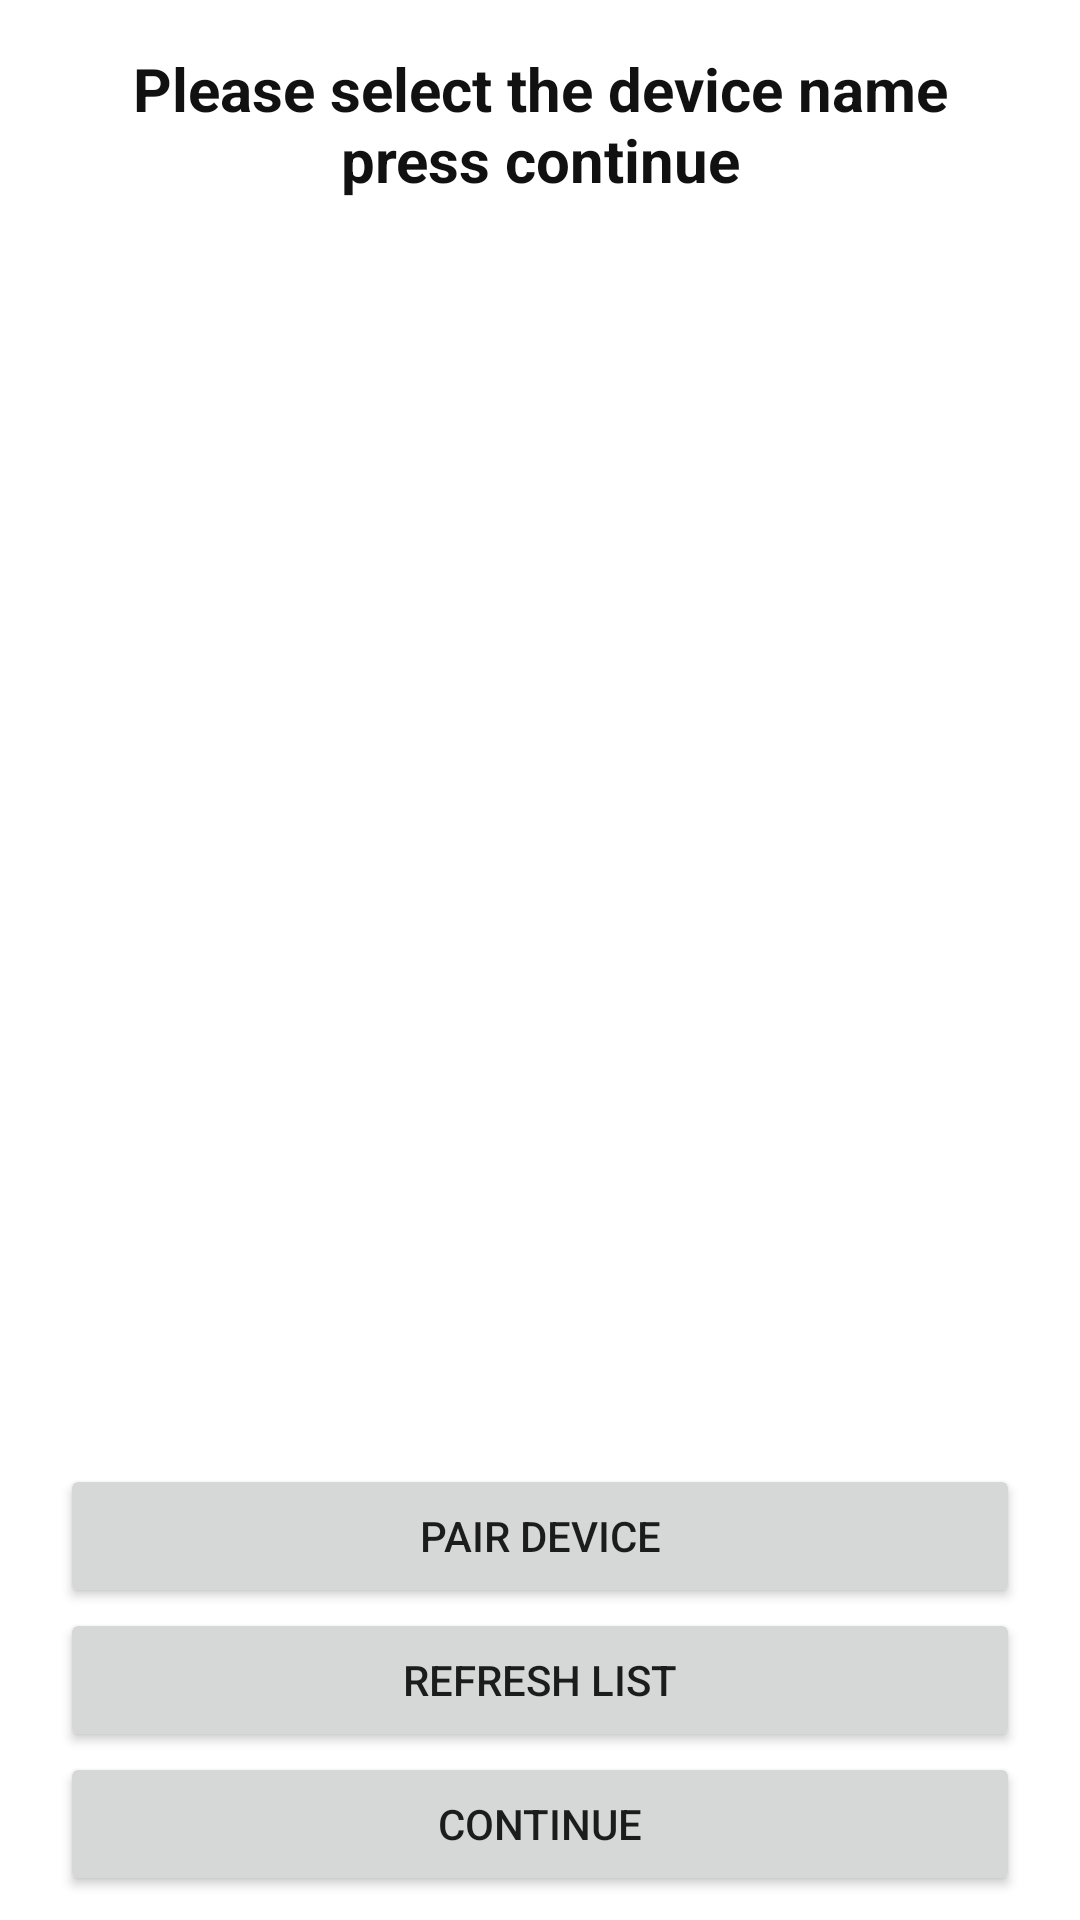

Android layout source for this screen:
<!-- AndroidManifest.xml: application theme Theme.Bluetooth_pairing -->
<!-- res/layout/fragment_blue_tooth_paired_list.xml -->
<?xml version="1.0" encoding="utf-8"?>
<androidx.constraintlayout.widget.ConstraintLayout xmlns:android="http://schemas.android.com/apk/res/android"
    xmlns:app="http://schemas.android.com/apk/res-auto"
    xmlns:tools="http://schemas.android.com/tools"
    android:layout_width="match_parent"
    android:layout_height="match_parent"
    tools:context=".modules.main.BluetoothPairedList">

    <TextView
        android:id="@+id/textView2"
        android:layout_width="0dp"
        android:layout_height="wrap_content"
        android:layout_marginStart="20dp"
        android:layout_marginTop="16dp"
        android:layout_marginEnd="20dp"
        android:text="Please select the device name press continue"
        android:textAlignment="center"
        android:textColor="#121111"
        android:textSize="20sp"
        android:textStyle="bold"
        app:layout_constraintEnd_toEndOf="parent"
        app:layout_constraintStart_toStartOf="parent"
        app:layout_constraintTop_toTopOf="parent" />

    <androidx.recyclerview.widget.RecyclerView
        android:id="@+id/device_list"
        android:layout_width="0dp"
        android:layout_height="0dp"
        android:layout_marginStart="20dp"
        android:layout_marginTop="8dp"
        android:layout_marginEnd="20dp"
        app:layout_constraintBottom_toTopOf="@+id/pair_device"
        app:layout_constraintEnd_toEndOf="parent"
        app:layout_constraintHorizontal_bias="0.0"
        app:layout_constraintStart_toStartOf="parent"
        app:layout_constraintTop_toBottomOf="@+id/textView2" />

    <Button
        android:id="@+id/submit"
        android:layout_width="0dp"
        android:layout_height="wrap_content"
        android:layout_marginStart="20dp"
        android:layout_marginEnd="20dp"
        android:layout_marginBottom="8dp"
        android:text="Continue"
        app:layout_constraintBottom_toBottomOf="parent"
        app:layout_constraintEnd_toEndOf="parent"
        app:layout_constraintStart_toStartOf="parent" />

    <Button
        android:id="@+id/refresh"
        android:layout_width="0dp"
        android:layout_height="wrap_content"
        android:layout_marginStart="20dp"
        android:layout_marginEnd="20dp"
        android:text="Refresh List"
        app:layout_constraintBottom_toTopOf="@+id/submit"
        app:layout_constraintEnd_toEndOf="parent"
        app:layout_constraintStart_toStartOf="parent" />

    <Button
        android:id="@+id/pair_device"
        android:layout_width="0dp"
        android:layout_height="wrap_content"
        android:layout_marginStart="20dp"
        android:layout_marginEnd="20dp"
        android:text="Pair Device"
        app:layout_constraintBottom_toTopOf="@+id/refresh"
        app:layout_constraintEnd_toEndOf="parent"
        app:layout_constraintHorizontal_bias="0.0"
        app:layout_constraintStart_toStartOf="parent" />
</androidx.constraintlayout.widget.ConstraintLayout>
<!-- resources referenced by this layout -->
<resources>
  <style name="Theme.Bluetooth_pairing" parent="Theme.MaterialComponents.DayNight.DarkActionBar">
          
          <item name="colorPrimary">@color/purple_500</item>
          <item name="colorPrimaryVariant">@color/purple_700</item>
          <item name="colorOnPrimary">@color/white</item>
          
          <item name="colorSecondary">@color/teal_200</item>
          <item name="colorSecondaryVariant">@color/teal_700</item>
          <item name="colorOnSecondary">@color/black</item>
          
          <item name="android:statusBarColor" tools:targetApi="l">?attr/colorPrimaryVariant</item>
          
      </style>
  <!-- not gathered from this repository: default colours our renderer supplied (Android Studio template values) -->
  <color name="purple_500">#FF6200EE</color>
  <color name="purple_700">#FF3700B3</color>
  <color name="teal_200">#FF03DAC5</color>
  <color name="teal_700">#FF018786</color>
  <color name="black">#FF000000</color>
  <color name="white">#FFFFFFFF</color>
</resources>
